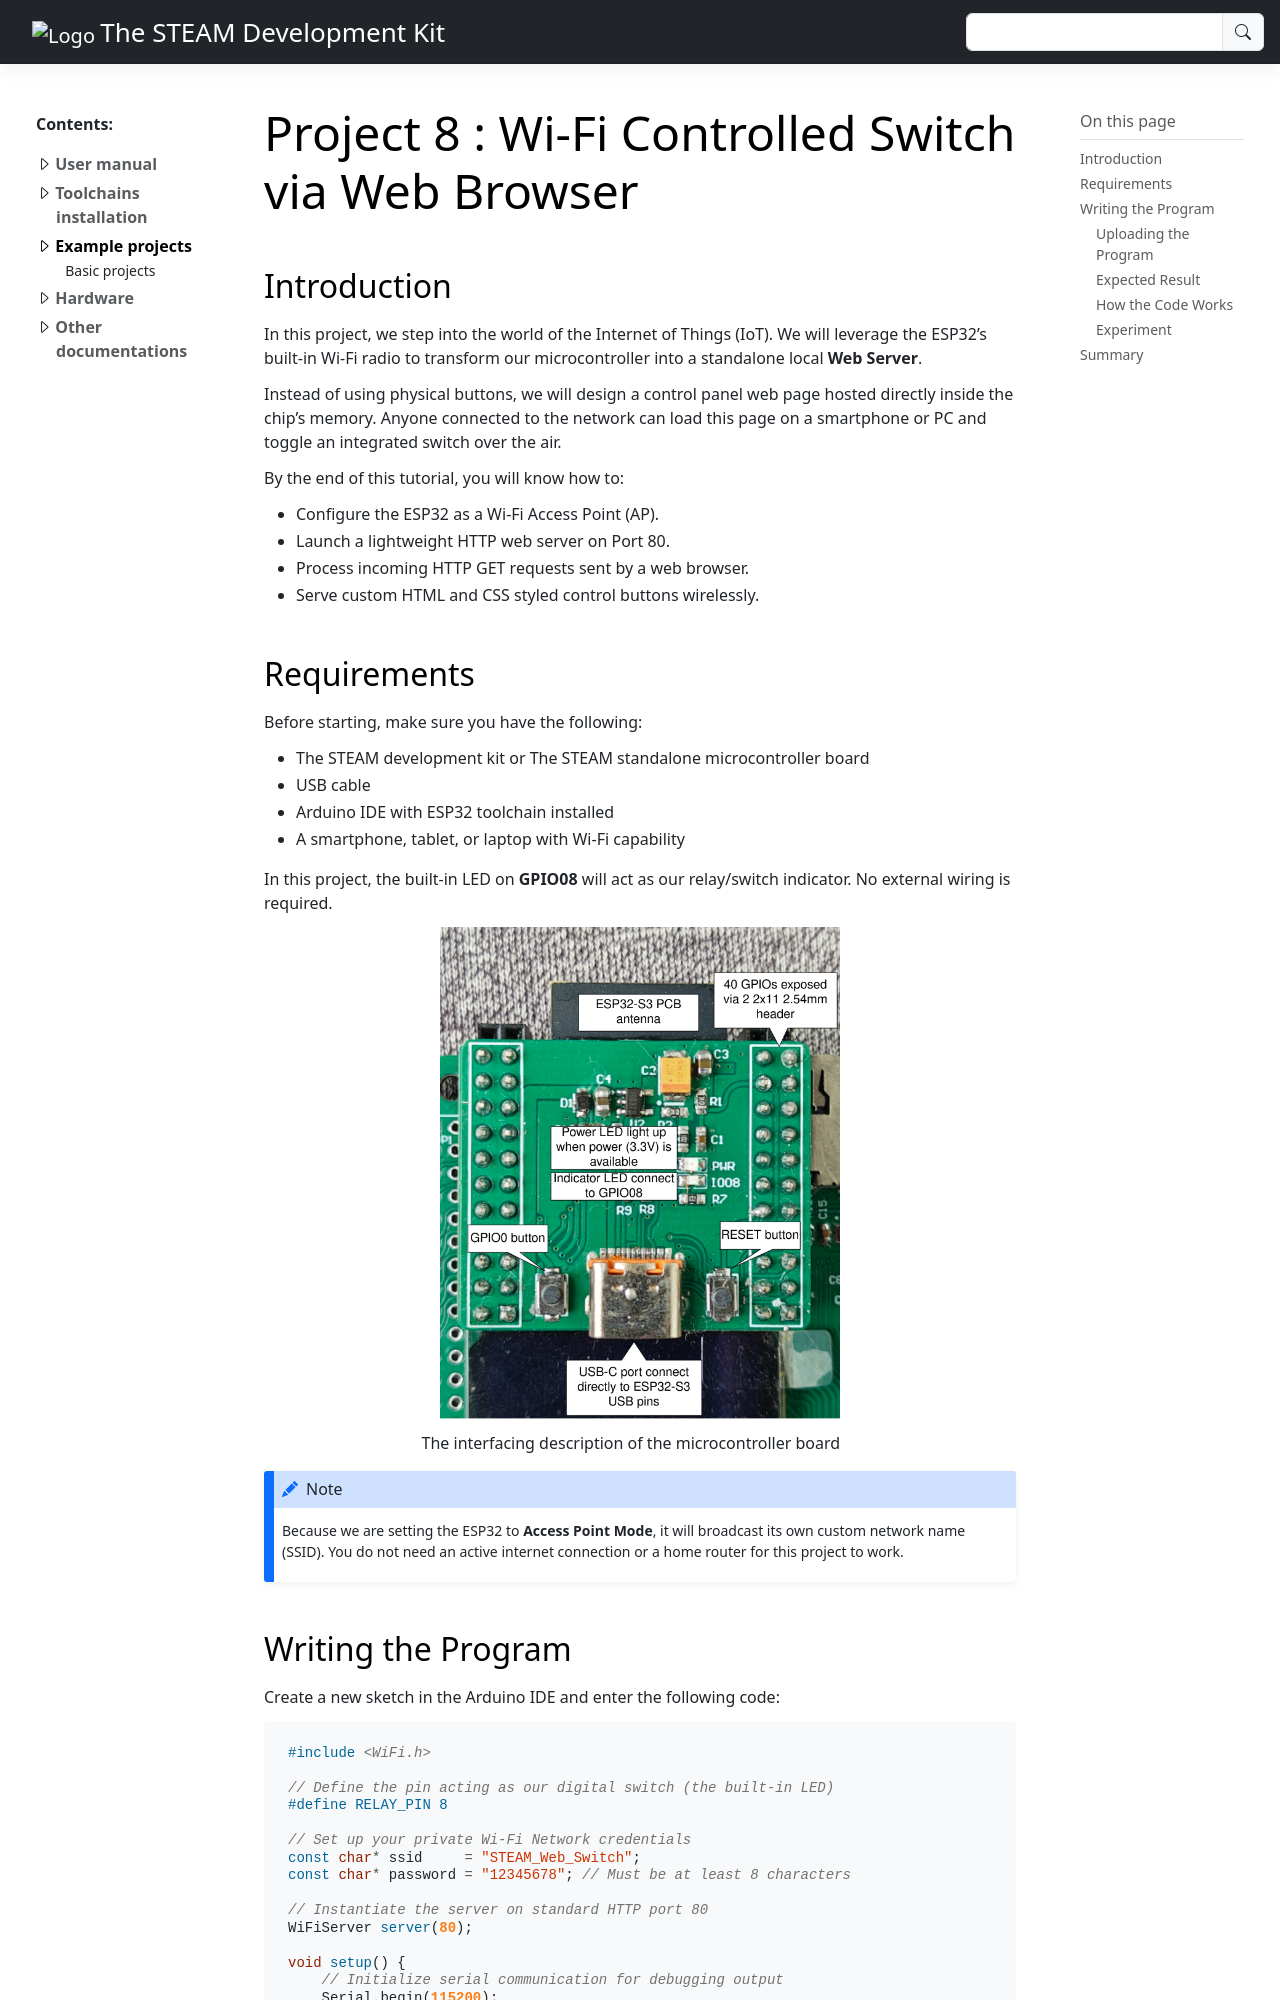

repository: anhtu0310/STEAM-development-kit-documentation · page: Lessons/Basic/Lesson8.html · generator: sphinx

*************************************************************
Project 8 : Wi-Fi Controlled Switch via Web Browser
*************************************************************

Introduction
============ 

In this project, we step into the world of the Internet of Things (IoT). We will leverage the ESP32's built-in Wi-Fi radio to transform our microcontroller into a standalone local **Web Server**. 

Instead of using physical buttons, we will design a control panel web page hosted directly inside the chip's memory. Anyone connected to the network can load this page on a smartphone or PC and toggle an integrated switch over the air.

By the end of this tutorial, you will know how to:

* Configure the ESP32 as a Wi-Fi Access Point (AP).
* Launch a lightweight HTTP web server on Port 80.
* Process incoming HTTP GET requests sent by a web browser.
* Serve custom HTML and CSS styled control buttons wirelessly.

Requirements
============

Before starting, make sure you have the following:

* The STEAM development kit or The STEAM standalone microcontroller board 
* USB cable
* Arduino IDE with ESP32 toolchain installed
* A smartphone, tablet, or laptop with Wi-Fi capability

In this project, the built-in LED on **GPIO08** will act as our relay/switch indicator. No external wiring is required.

.. figure:: ../../img/MCU_board.png
   :align: center
   :width: 400
   :figclass: align-center

   The interfacing description of the microcontroller board 

.. note::
    Because we are setting the ESP32 to **Access Point Mode**, it will broadcast its own custom network name (SSID). You do not need an active internet connection or a home router for this project to work.
